Run: headless pygame with SDL's dummy video driver; simulated clock (each Clock.tick advances the game by its frame time, no real sleeping); random seed 0; keys injected as events and as key.get_pressed() state; no mouse input.
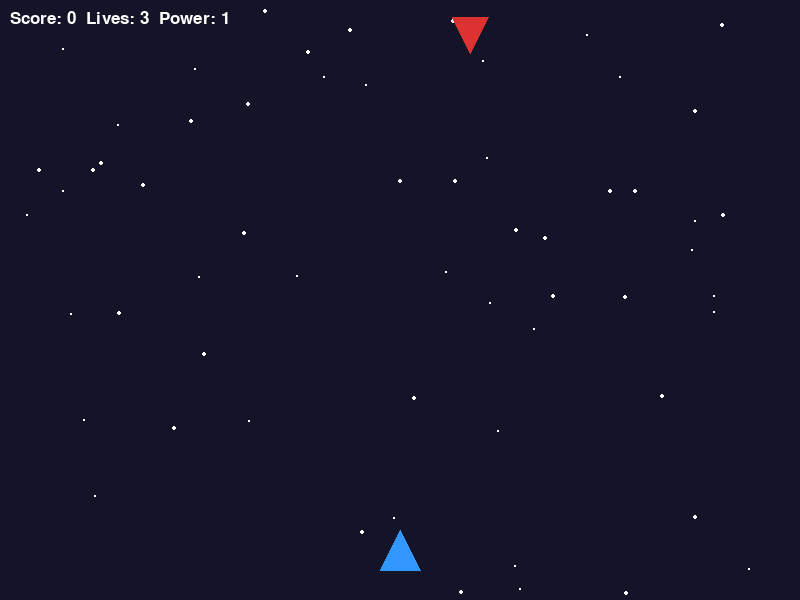
Frame 1 of 4 · flips 1–60 · no input
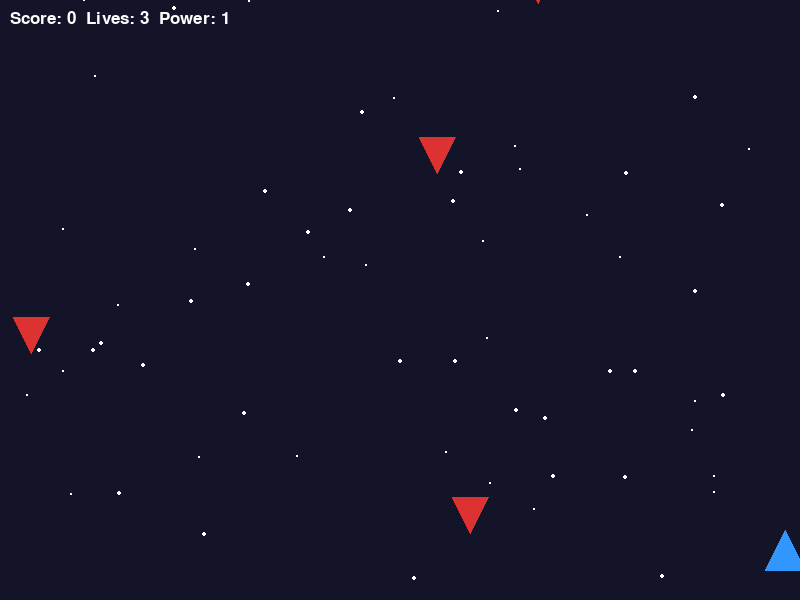
Frame 2 of 4 · flips 61–180 · tapped SPACE, RETURN · held RIGHT (→), D
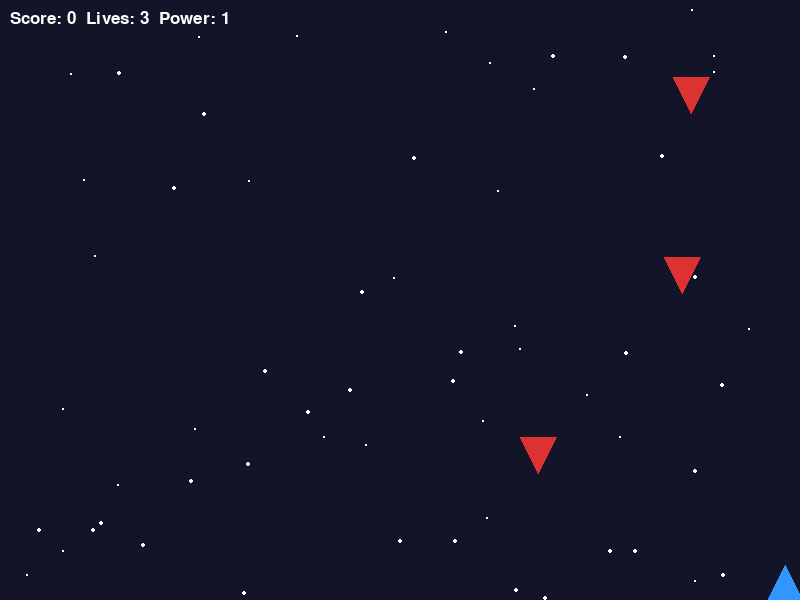
Frame 3 of 4 · flips 181–300 · held DOWN (↓), S
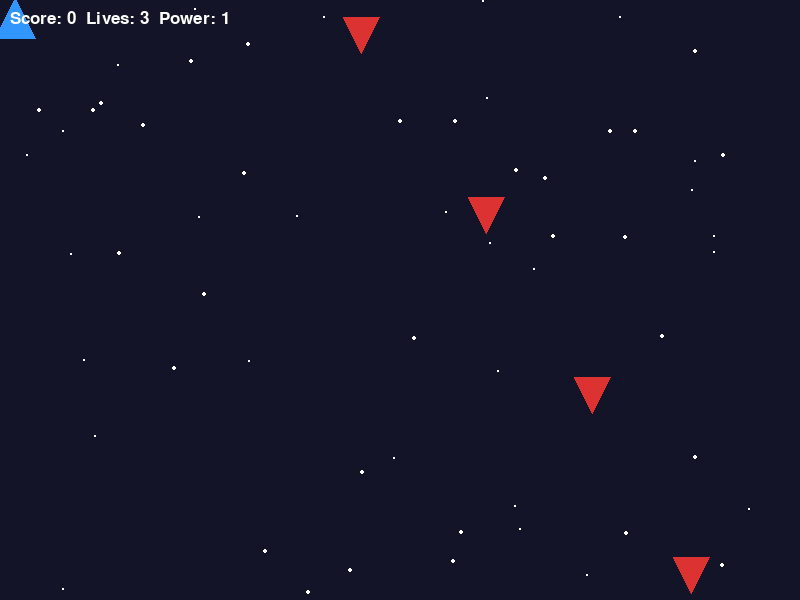
Frame 4 of 4 · flips 301–420 · held LEFT (←), A, UP (↑), W

The pygame program that drew these frames:

import pygame
import random
import sys
import math

# --- 초기화 ---
pygame.init()
WIDTH, HEIGHT = 800, 600
screen = pygame.display.set_mode((WIDTH, HEIGHT))
pygame.display.set_caption("Space Shooter - Mission Clear")
clock = pygame.time.Clock()

# --- 색상 ---
WHITE, BLACK, GRAY = (255, 255, 255), (0, 0, 0), (20, 20, 40)
BLUE, RED, YELLOW, GREEN = (50, 150, 255), (220, 50, 50), (240, 220, 0), (50, 220, 80)
PURPLE, ORANGE, CYAN = (150, 50, 255), (255, 165, 0), (0, 255, 255)

font = pygame.font.SysFont("malgungothic", 25)
font_big = pygame.font.SysFont("malgungothic", 70)
font_mid = pygame.font.SysFont("malgungothic", 40)

particles = [] 
def create_explosion(x, y, color, count=15):
    for _ in range(count):
        particles.append([x, y, random.uniform(-5, 5), random.uniform(-5, 5), random.randint(15, 35), color])

def show_end_screen(text, color, score):
    """게임 오버 또는 클리어 시 선택 화면을 보여주는 함수"""
    while True:
        screen.fill(BLACK)
        title = font_big.render(text, True, color)
        score_label = font_mid.render(f"Final Score: {score}", True, WHITE)
        retry_label = font.render("Press 'R' to Restart", True, GREEN)
        quit_label = font.render("Press 'Q' to Quit", True, RED)
        
        screen.blit(title, (WIDTH//2 - title.get_width()//2, HEIGHT//2 - 120))
        screen.blit(score_label, (WIDTH//2 - score_label.get_width()//2, HEIGHT//2 - 20))
        screen.blit(retry_label, (WIDTH//2 - retry_label.get_width()//2, HEIGHT//2 + 60))
        screen.blit(quit_label, (WIDTH//2 - quit_label.get_width()//2, HEIGHT//2 + 100))
        
        pygame.display.flip()
        
        for event in pygame.event.get():
            if event.type == pygame.QUIT:
                pygame.quit(); sys.exit()
            if event.type == pygame.KEYDOWN:
                if event.key == pygame.K_r:
                    return True  # 다시 시작
                if event.key == pygame.K_q:
                    pygame.quit(); sys.exit()

def main():
    player = pygame.Rect(WIDTH//2 - 20, HEIGHT - 70, 40, 40)
    bullets, enemy_bullets, enemies, items = [], [], [], []
    stars = [[random.randint(0, WIDTH), random.randint(0, HEIGHT), random.randint(1, 2)] for _ in range(60)]
    
    score, lives, power = 0, 3, 1
    shoot_cd, spawn_timer, invincible = 0, 0, 0
    
    boss_active, boss_hp, boss_max_hp = False, 500, 500
    boss_rect = pygame.Rect(WIDTH//2 - 75, 70, 150, 80)
    boss_speed, boss_timer, laser_timer = 2, 0, 0

    running = True
    while running:
        clock.tick(60)
        for event in pygame.event.get():
            if event.type == pygame.QUIT: pygame.quit(); sys.exit()

        keys = pygame.key.get_pressed()
        if keys[pygame.K_LEFT] and player.left > 0: player.x -= 7
        if keys[pygame.K_RIGHT] and player.right < WIDTH: player.x += 7
        if keys[pygame.K_UP] and player.top > 0: player.y -= 7
        if keys[pygame.K_DOWN] and player.bottom < HEIGHT: player.y += 7

        shoot_cd -= 1
        if keys[pygame.K_SPACE] and shoot_cd <= 0:
            angle_step = 5
            start_angle = -(power - 1) * angle_step / 2
            for i in range(power):
                angle = start_angle + (i * angle_step)
                rad = math.radians(angle - 90)
                bullets.append([pygame.Rect(player.centerx-3, player.top, 6, 14), math.cos(rad)*12, math.sin(rad)*12])
            shoot_cd = 12

        # 보스 등장 조건
        if score >= 1000 and not boss_active and boss_hp > 0:
            boss_active = True
            enemies.clear()

        # 무적 및 충돌 판정
        if invincible > 0: invincible -= 1
        else:
            hit = False
            for en in enemies:
                if player.colliderect(en[0]): hit = True; enemies.remove(en); break
            if not hit and boss_active and player.colliderect(boss_rect): hit = True
            for eb in enemy_bullets[:]:
                if player.colliderect(eb[0]): hit = True; enemy_bullets.remove(eb); break
            if not hit and boss_active and 0 < laser_timer < 30:
                if player.colliderect(pygame.Rect(boss_rect.centerx - 25, boss_rect.bottom, 50, HEIGHT)): hit = True

            if hit:
                lives -= 1
                power = max(1, power - 1)
                invincible = 90
                create_explosion(player.centerx, player.centery, RED, 30)
                if lives <= 0:
                    if show_end_screen("GAME OVER", RED, score): return # 다시 시작
                    else: pygame.quit(); sys.exit()

        # 적/보스 로직
        if not boss_active:
            spawn_timer += 1
            if spawn_timer >= 45:
                spawn_timer = 0
                hp_lvl = 1 + (score // 500)
                if random.random() < 0.03: enemies.append([pygame.Rect(random.randint(50, WIDTH-100), -50, 50, 50), hp_lvl*8, 'elite', 0])
                else: enemies.append([pygame.Rect(random.randint(0, WIDTH-36), -36, 36, 36), hp_lvl, 'normal', 0])
        else:
            boss_timer += 1
            if laser_timer > 0: laser_timer -= 1
            elif boss_timer % 300 == 0: laser_timer = 90
            
            boss_rect.x += boss_speed
            if boss_rect.right >= WIDTH or boss_rect.left <= 0: boss_speed *= -1
            if boss_timer % 180 == 0: enemy_bullets.append([pygame.Rect(boss_rect.centerx-15, boss_rect.bottom, 30, 30), 0, 3, ORANGE, 'big'])
            if boss_timer % 60 == 0:
                dist = math.hypot(player.centerx-boss_rect.centerx, player.centery-boss_rect.centery)
                if dist != 0: enemy_bullets.append([pygame.Rect(boss_rect.centerx-5, boss_rect.bottom, 12, 12), (player.centerx-boss_rect.centerx)/dist*6, (player.centery-boss_rect.centery)/dist*6, PURPLE, 'normal'])

        # 이동 및 총알 로직
        for en in enemies[:]:
            if en[2] == 'elite':
                en[3] += 1
                if en[3] % 100 == 0:
                    create_explosion(en[0].centerx, en[0].centery, CYAN, 20)
                    en[0].x, en[0].y = random.randint(50, WIDTH-100), random.randint(50, 250)
                    for a in range(0, 360, 60):
                        rad = math.radians(a)
                        enemy_bullets.append([pygame.Rect(en[0].centerx, en[0].centery, 8, 8), math.cos(rad)*4, math.sin(rad)*4, CYAN, 'normal'])
            else: en[0].y += 3.5
            if en[0].top > HEIGHT: enemies.remove(en)

        for eb in enemy_bullets[:]:
            eb[0].x += eb[1]; eb[0].y += eb[2]
            if eb[4] == 'big' and eb[0].centery > HEIGHT // 2:
                for a in range(0, 360, 45):
                    rad = math.radians(a)
                    enemy_bullets.append([pygame.Rect(eb[0].centerx, eb[0].centery, 10, 10), math.cos(rad)*5, math.sin(rad)*5, YELLOW, 'normal'])
                enemy_bullets.remove(eb); continue
            if not screen.get_rect().colliderect(eb[0]): enemy_bullets.remove(eb)

        for b in bullets[:]:
            b[0].x += b[1]; b[0].y += b[2]
            if not screen.get_rect().colliderect(b[0]): bullets.remove(b)
            else:
                for en in enemies[:]:
                    if b[0].colliderect(en[0]):
                        en[1] -= 1
                        if b in bullets: bullets.remove(b)
                        if en[1] <= 0:
                            create_explosion(en[0].centerx, en[0].centery, CYAN if en[2]=='elite' else RED)
                            if en[2] == 'elite' or random.random() < 0.15: items.append(pygame.Rect(en[0].centerx-12, en[0].centery-12, 24, 24))
                            score += 200 if en[2] == 'elite' else 10; enemies.remove(en)
                        break
                if boss_active and b in bullets and b[0].colliderect(boss_rect):
                    bullets.remove(b); boss_hp -= 1
                    if boss_hp <= 0:
                        create_explosion(boss_rect.centerx, boss_rect.centery, PURPLE, 100)
                        if show_end_screen("MISSION CLEAR", CYAN, score + 5000): return
                        else: pygame.quit(); sys.exit()

        for it in items[:]:
            it.y += 3
            if it.colliderect(player): power = min(power + 1, 5); create_explosion(it.centerx, it.centery, GREEN, 20); items.remove(it)
            elif it.top > HEIGHT: items.remove(it)

        # 5. 그리기
        screen.fill(GRAY)
        for s in stars: pygame.draw.circle(screen, WHITE, (s[0], s[1]), s[2]); s[1] = (s[1] + 1.5) % HEIGHT
        if boss_active and laser_timer > 0:
            if laser_timer >= 30: pygame.draw.rect(screen, (80, 0, 0), (boss_rect.centerx-2, boss_rect.bottom, 4, HEIGHT))
            else: 
                pygame.draw.rect(screen, RED, (boss_rect.centerx-25, boss_rect.bottom, 50, HEIGHT))
                pygame.draw.rect(screen, WHITE, (boss_rect.centerx-12, boss_rect.bottom, 24, HEIGHT))

        for b in bullets: pygame.draw.rect(screen, YELLOW, b[0])
        for eb in enemy_bullets: pygame.draw.ellipse(screen, eb[3], eb[0])
        for en in enemies:
            if en[2] == 'elite': pygame.draw.rect(screen, CYAN, en[0], border_radius=8)
            else: pygame.draw.polygon(screen, RED, [(en[0].centerx, en[0].bottom), (en[0].left, en[0].top), (en[0].right, en[0].top)])
        for it in items: pygame.draw.circle(screen, GREEN, it.center, 12)
        if boss_active:
            pygame.draw.rect(screen, PURPLE, boss_rect, border_radius=15)
            pygame.draw.rect(screen, BLACK, (100, 30, 600, 10))
            pygame.draw.rect(screen, RED, (100, 30, 600 * (max(0, boss_hp)/boss_max_hp), 10))

        for p in particles[:]:
            p[0]+=p[2]; p[1]+=p[3]; p[4]-=1; pygame.draw.circle(screen, p[5], (int(p[0]), int(p[1])), max(1, int(p[4]/6)))
            if p[4]<=0: particles.remove(p)

        if (invincible // 10) % 2 == 0:
            pygame.draw.polygon(screen, BLUE, [(player.centerx, player.top), (player.left, player.bottom), (player.right, player.bottom)])

        screen.blit(font.render(f"Score: {score}  Lives: {lives}  Power: {power}", True, WHITE), (10, 10))
        pygame.display.flip()

if __name__ == "__main__":
    while True: main()
